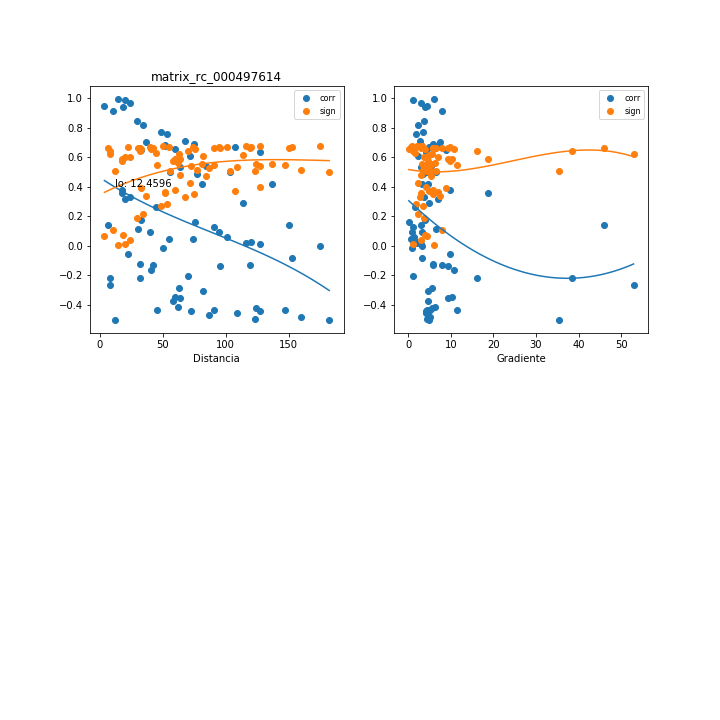

The file beside this chart, header and first rows:
, mx_co, mx_di, mx_gr, mx_si
0, 0.9918, 20.42, 1.022, 0.01096
1, -0.2672, 7.969, 52.92, 0.6263
2, 0.0432, 54.65, 0.6726, 0.6732
3, 0.7618, 53.09, 1.858, 0.283
4, -0.2829, 62.77, 5.585, 0.6205
5, 0.498, 103.7, 4.456, 0.5072
6, 0.6374, 127.2, 4.208, 0.4005
7, 0.9144, 10.82, 7.874, 0.1106
8, 0.328, 23.89, 3.748, 0.6019
9, -0.05622, 22.81, 9.815, 0.6724
10, 0.7118, 67.54, 2.777, 0.3327
11, 0.609, 71.29, 2.392, 0.4243
12, -0.5018, 12.53, 35.33, 0.5046
13, 0.04966, 74.14, 0.7773, 0.6728
14, 0.8233, 34.67, 2.244, 0.2174
15, -0.3044, 82.17, 4.52, 0.612
16, 0.5446, 83.94, 5.256, 0.4744
17, 0.6702, 107.6, 4.781, 0.3716
18, 0.8464, 29.45, 3.603, 0.1913
19, 0.2607, 44.3, 1.55, 0.6286
20, -0.1328, 42.63, 5.741, 0.6626
21, 0.7754, 48.35, 3.447, 0.269
22, 0.6851, 52.02, 2.877, 0.3579
23, -0.4122, 61.88, 6.222, 0.5599
24, -0.4362, 45.4, 11.46, 0.5462
25, -0.2071, 69.95, 1.017, 0.6456
26, -0.1377, 95.79, 9.227, 0.6617
27, -0.1286, 119.3, 8.02, 0.6633
28, 0.3616, 17.96, 18.74, 0.5863
29, -0.2179, 31.79, 16.08, 0.6425
30, 0.1143, 30.2, 6.552, 0.6657
31, -0.3496, 59.72, 10.2, 0.592
32, -0.3563, 63.46, 9.334, 0.5888
33, 0.05752, 101.1, 1.34, 0.6723
34, -0.2176, 8.154, 38.48, 0.6425
35, -0.08538, 152.3, 3.275, 0.6696
36, -0.0002726, 174.8, 3.272, 0.6745
37, -0.01435, 50.36, 0.9626, 0.6743
38, 0.1758, 32.71, 3.862, 0.6536
39, -0.1234, 31.85, 5.876, 0.6642
40, 0.01854, 115.9, 1.935, 0.6743
41, 0.02777, 119.7, 1.732, 0.674
42, -0.4553, 108.5, 4.14, 0.5347
43, 0.6798, 51.43, 7.066, 0.3628
44, 0.6888, 74.55, 5.857, 0.3545
45, 0.5368, 63.33, 2.904, 0.4801
46, 0.1644, 75.69, 0.1205, 0.6562
47, -0.4455, 72.2, 4.467, 0.5406
48, 0.9935, 14.89, 5.968, 0.008803
49, 0.9436, 18.68, 3.849, 0.07391
50, -0.4858, 159.6, 5.091, 0.5153
51, -0.5065, 182, 4.869, 0.5014
52, -0.3764, 58.48, 4.538, 0.5789
53, -0.161, 40.8, 10.79, 0.657
54, 0.09076, 39.98, 3.169, 0.6689
55, -0.4968, 123.3, 4.363, 0.508
56, -0.4455, 127.1, 4.101, 0.5406
57, 0.9706, 23.73, 3.086, 0.03903
58, 0.2901, 113.4, 4.828, 0.6177
59, 0.01231, 126.9, 2.937, 0.6744
... 18 more rows
